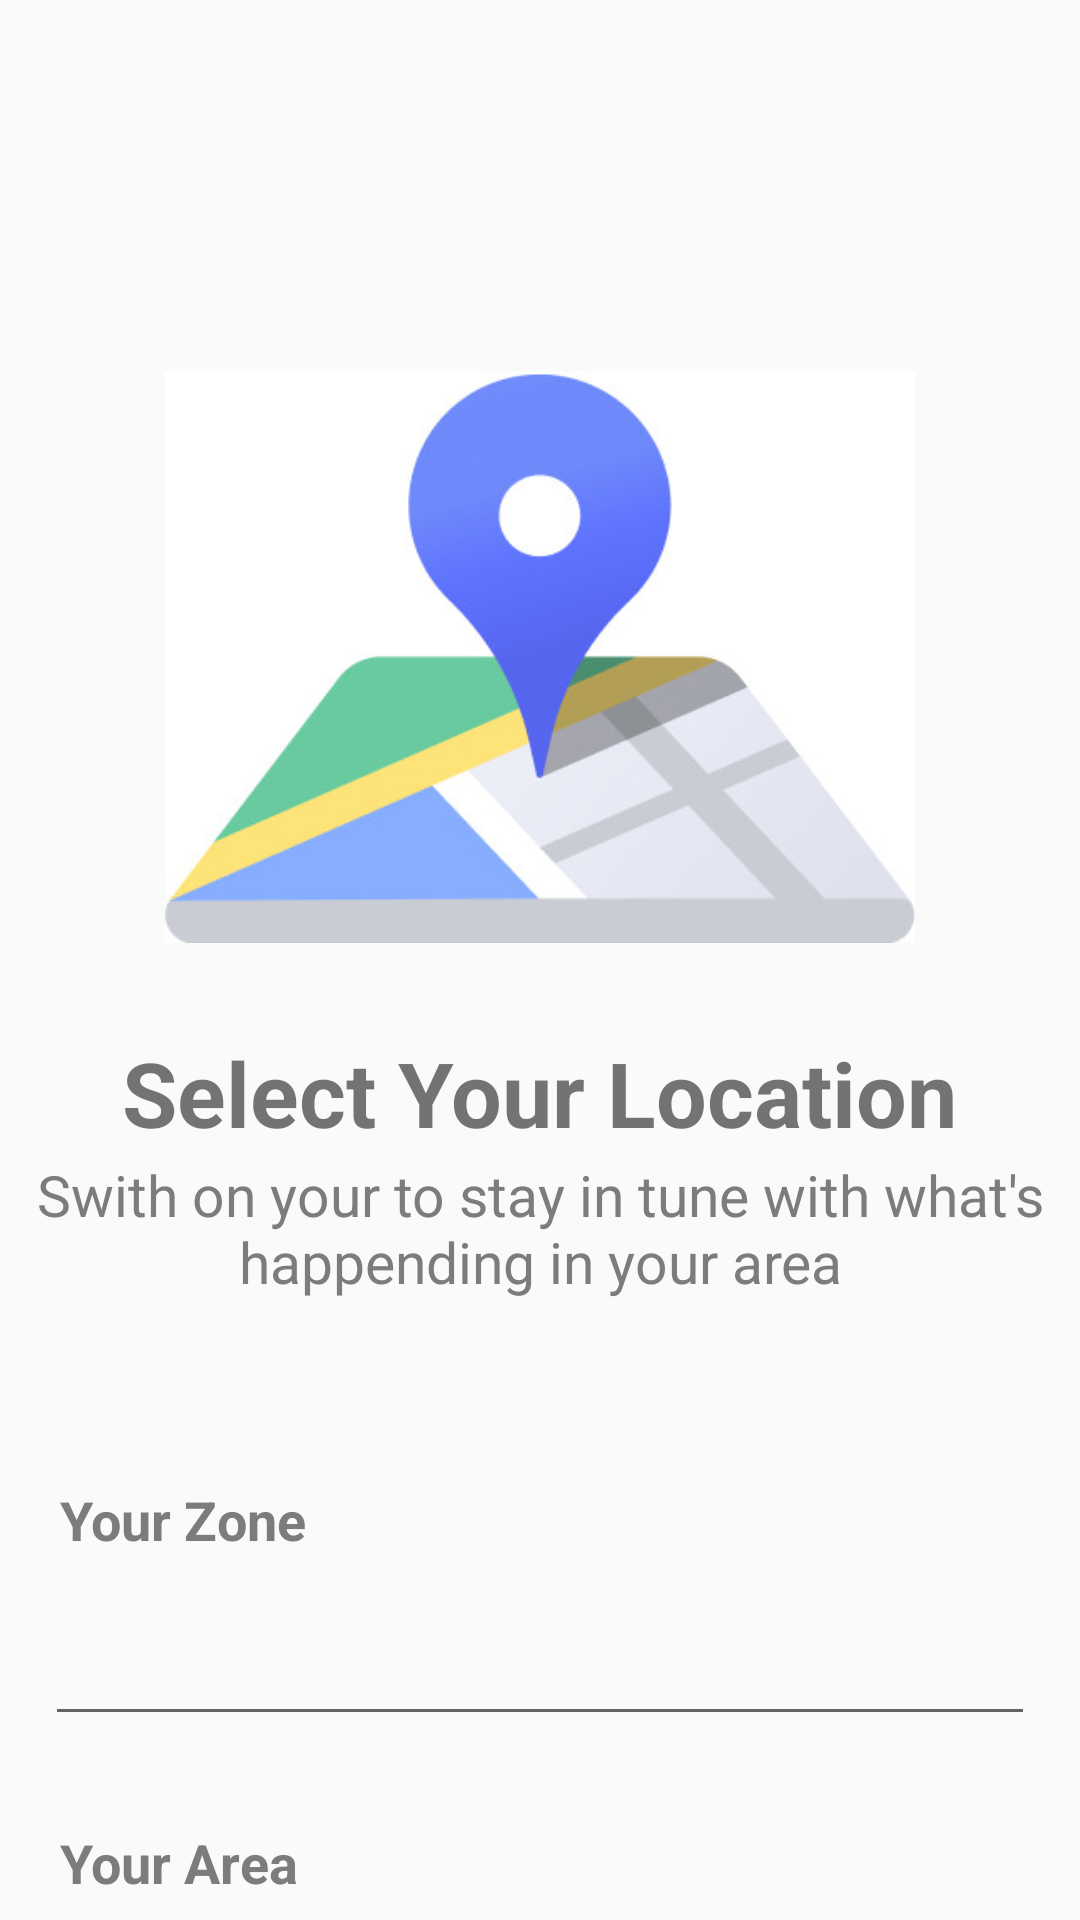

Here is an Android app screen rendered from its layout file. Give the layout XML and the strings, colors and styles it references.
<!-- AndroidManifest.xml: application theme Theme.BaiThucHanh15112023 -->
<!-- res/layout/activity_main.xml -->
<?xml version="1.0" encoding="utf-8"?>
<RelativeLayout xmlns:android="http://schemas.android.com/apk/res/android"
    xmlns:app="http://schemas.android.com/apk/res-auto"
    xmlns:tools="http://schemas.android.com/tools"
    android:layout_width="match_parent"
    android:layout_height="match_parent"
    tools:context=".MainActivity">
    <ImageView
        android:layout_marginLeft="15dp"
        android:layout_marginTop="20dp"
        android:layout_width="25dp"
        android:layout_height="25dp"
        android:src="@drawable/baseline_arrow_back_ios_new_24"
        ></ImageView>
    <ImageView
        android:id="@+id/imagelocation"
        android:layout_centerHorizontal="true"
        android:layout_marginTop="94dp"
        android:layout_width="250dp"
        android:layout_height="250dp"
        android:src="@drawable/location">
    </ImageView>
    <TextView
        android:id="@+id/select"
        android:layout_centerHorizontal="true"
        android:layout_below="@+id/imagelocation"
        android:textSize="30dp"
        android:layout_width="wrap_content"
        android:layout_height="wrap_content"
        android:text="Select Your Location"
        android:textStyle="bold"
        >
    </TextView>
    <TextView
        android:id="@+id/switch1"
        android:textColor="#7C7C7C"
        android:gravity="center"
        android:textSize="19dp"
        android:layout_centerHorizontal="true"
        android:layout_below="@id/select"
        android:layout_width="380dp"
        android:layout_height="50dp"
        android:text="Swith on your to stay in tune with what's happending in your area"
        ></TextView>
    <TextView
        android:textSize="18dp"
        android:layout_marginTop="60dp"
        android:textStyle="bold"
        android:layout_width="wrap_content"
        android:layout_height="wrap_content"
        android:text="Your Zone"
        android:textColor="#7C7C7C"
        android:layout_below="@id/switch1"
        android:layout_marginLeft="20dp"
        android:id="@+id/zone"
        >
    </TextView>

    <EditText

        android:id="@+id/txtyourzone"
        android:layout_width="match_parent"
        android:layout_height="50dp"
        android:layout_below="@+id/zone"
        android:layout_marginStart="10dp"
        android:layout_marginLeft="15dp"
        android:layout_marginTop="10dp"
        android:layout_marginEnd="10dp"
        android:layout_marginRight="15dp"
        android:layout_marginBottom="10dp"></EditText>
    <TextView
        android:layout_marginTop="20dp"
        android:textSize="18dp"
        android:textStyle="bold"
        android:layout_width="wrap_content"
        android:layout_height="wrap_content"
        android:text="Your Area"
        android:textColor="#7C7C7C"
        android:layout_below="@id/txtyourzone"
        android:layout_marginLeft="20dp"
        android:id="@+id/area"
        >
    </TextView>
    <EditText

        android:hint="Types of your area"
        android:layout_marginTop="10dp"
        android:layout_marginLeft="15dp"
        android:layout_marginRight="15dp"
        android:layout_below="@+id/area"
        android:layout_width="match_parent"
        android:layout_height="50dp"
        android:id="@+id/txtyourarea">
    </EditText>
    <Button
        android:id="@+id/btnsubmit"
        android:textSize="18dp"
        android:textColor="@color/white"
        android:text="Submit"
        android:layout_marginTop="15dp"
        android:layout_below="@+id/txtyourarea"
        android:layout_marginLeft="10dp"
        android:layout_marginRight="10dp"
        android:background="@drawable/custombtn"
        android:layout_width="match_parent"
        android:layout_height="70dp">
    </Button>
    <ImageView
        android:id="@+id/imagedown1"
        android:layout_alignEnd="@id/txtyourzone"
        android:layout_marginTop="20dp"
        android:layout_below="@id/zone"
        android:layout_width="25dp"
        android:layout_height="25dp"
        android:src="@drawable/baseline_keyboard_arrow_down_24"
        ></ImageView>
    <ImageView
        android:id="@+id/imagedown2"
        android:layout_alignEnd="@id/txtyourzone"
        android:layout_marginTop="20dp"
        android:layout_below="@id/area"
        android:layout_width="25dp"
        android:layout_height="25dp"
        android:src="@drawable/baseline_keyboard_arrow_down_24"
        ></ImageView>
</RelativeLayout>
<!-- resources referenced by this layout -->
<resources>
  <!-- drawable custombtn (drawable) -->
  <?xml version="1.0" encoding="utf-8"?>
  <shape android:shape="rectangle" xmlns:android="http://schemas.android.com/apk/res/android">
      <stroke android:width="1dp" android:color="@color/white"></stroke>
      <corners android:radius="20dp"></corners>
      <solid android:color="#53B175"></solid>
  </shape>
  <!-- drawable location: jpg bitmap (drawable, 18642 bytes) -->
  <style name="Theme.BaiThucHanh15112023" parent="Base.Theme.BaiThucHanh15112023" />
  <style name="Base.Theme.BaiThucHanh15112023" parent="Theme.AppCompat.Light.NoActionBar">
          
          
      </style>
  <!-- not gathered from this repository: default colours our renderer supplied (Android Studio template values) -->
  <color name="white">#FFFFFFFF</color>
</resources>
